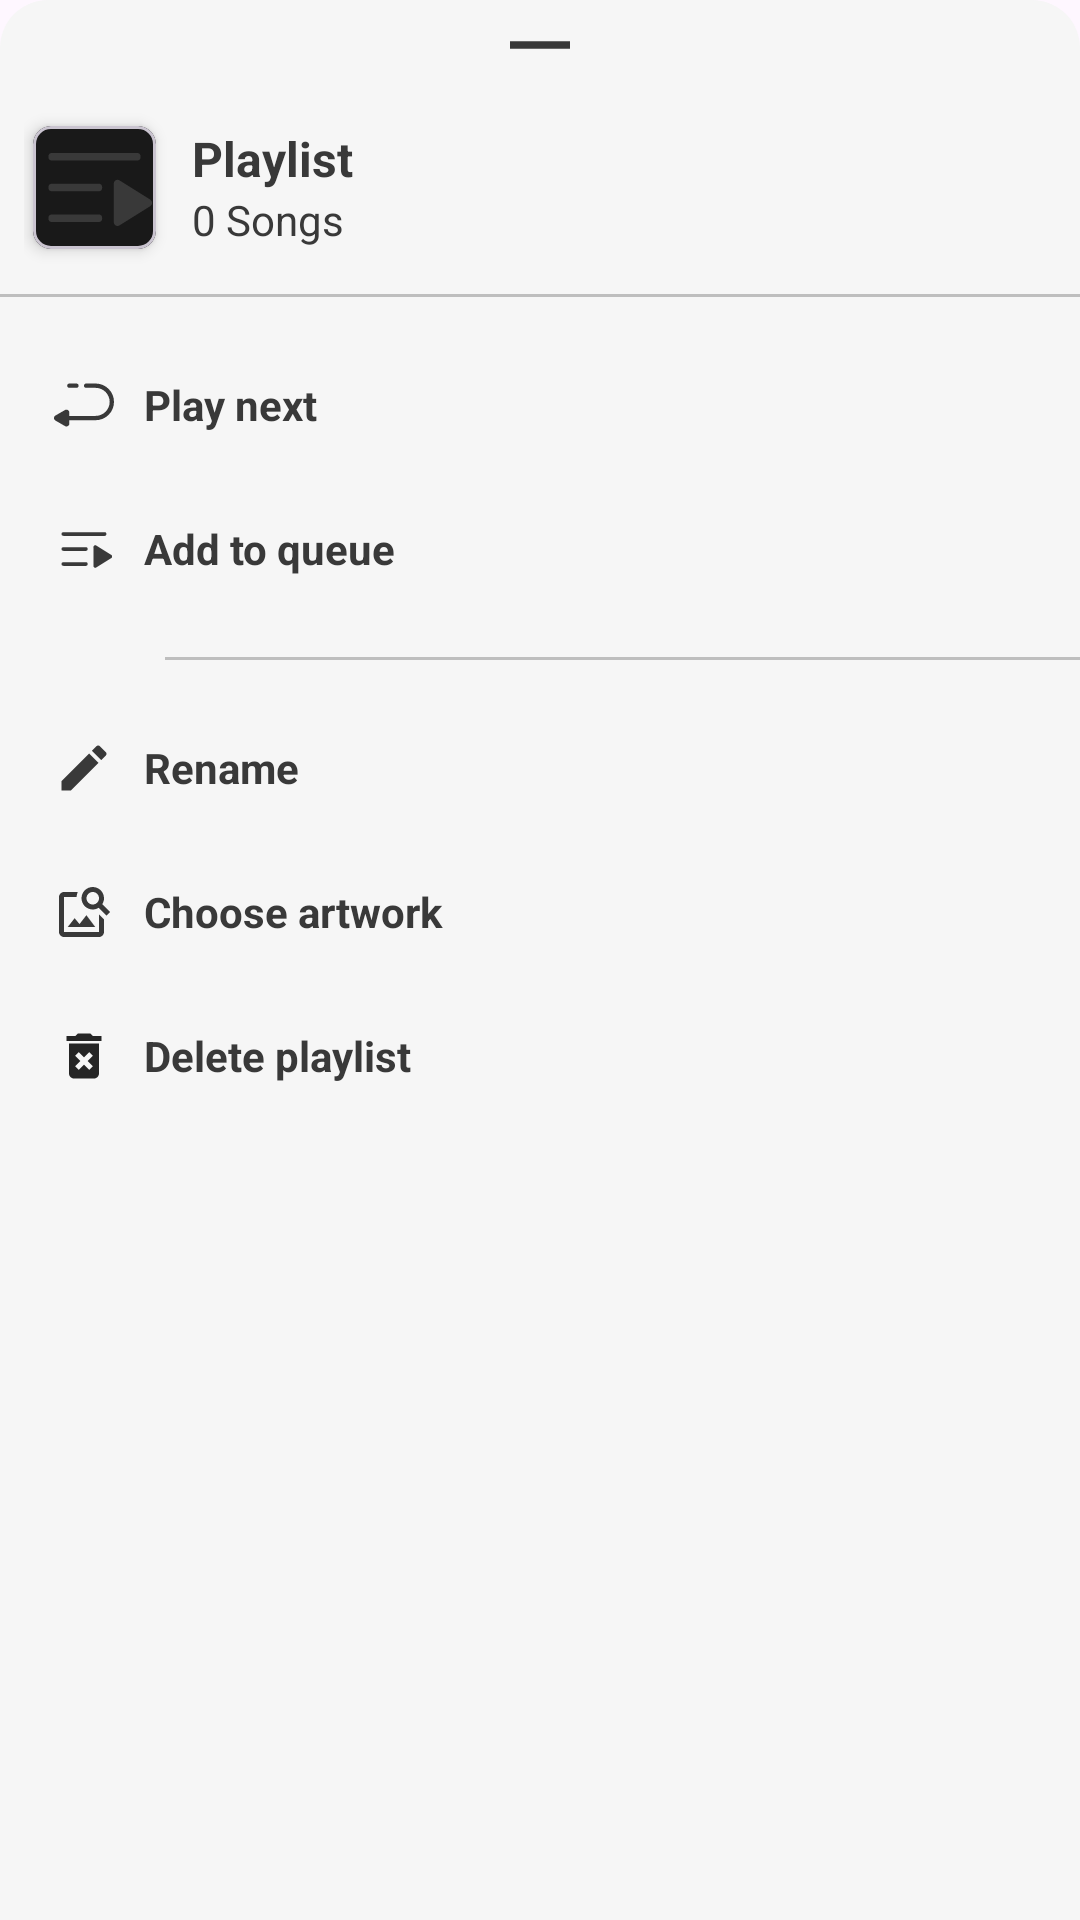

Reconstruct the res/layout file that produces this screen, plus the resources it refers to.
<!-- AndroidManifest.xml: application theme Theme.AtomykPlay -->
<!-- res/layout/playlist_option_sheet.xml -->
<?xml version="1.0" encoding="utf-8"?>
<LinearLayout xmlns:android="http://schemas.android.com/apk/res/android"
    xmlns:app="http://schemas.android.com/apk/res-auto"
    xmlns:tools="http://schemas.android.com/tools"
    android:id="@+id/pl_option_bottom_sheet"
    android:layout_width="match_parent"
    android:layout_height="match_parent"
    android:background="@drawable/rounded_bottom_sheet"
    android:clickable="true"
    android:focusable="true"
    android:orientation="vertical"
    app:layout_behavior="com.google.android.material.bottomsheet.BottomSheetBehavior"
    tools:ignore="UnusedAttribute">

    <ImageView
        android:layout_width="match_parent"
        android:layout_height="wrap_content"
        android:contentDescription="@string/empty"
        android:elevation="4dp"
        android:src="@drawable/ic_horizontal_rule" />

    <RelativeLayout
        android:layout_width="match_parent"
        android:layout_height="68dp">

        <androidx.constraintlayout.widget.ConstraintLayout
            android:layout_width="match_parent"
            android:layout_height="65dp"
            android:layout_alignParentTop="true"
            android:paddingHorizontal="8dp"
            app:layout_constraintStart_toStartOf="parent"
            app:layout_constraintTop_toTopOf="parent">

            <com.google.android.material.card.MaterialCardView
                android:id="@+id/materialCardView1"
                android:layout_width="41dp"
                android:layout_height="41dp"
                android:layout_margin="3dp"
                app:cardBackgroundColor="@color/cover_black"
                app:cardCornerRadius="6dp"
                app:cardElevation="3dp"
                app:layout_constraintBottom_toBottomOf="parent"
                app:layout_constraintStart_toStartOf="parent"
                app:layout_constraintTop_toTopOf="parent">

                <ImageView
                    android:id="@+id/playlist_cover_option"
                    android:layout_width="match_parent"
                    android:layout_height="match_parent"
                    android:contentDescription="@string/empty"
                    android:scaleType="centerCrop"
                    android:src="@drawable/ic_music_list" />

            </com.google.android.material.card.MaterialCardView>

            <LinearLayout
                android:layout_width="0dp"
                android:layout_height="match_parent"
                android:layout_marginStart="12dp"
                android:gravity="center_vertical"
                android:orientation="vertical"
                app:layout_constraintBottom_toBottomOf="parent"
                app:layout_constraintEnd_toEndOf="parent"
                app:layout_constraintStart_toEndOf="@+id/materialCardView1"
                app:layout_constraintTop_toTopOf="parent">

                <TextView
                    android:id="@+id/playlist_name_option"
                    android:layout_width="match_parent"
                    android:layout_height="wrap_content"
                    android:ellipsize="marquee"
                    android:marqueeRepeatLimit="marquee_forever"
                    android:singleLine="true"
                    android:text="@string/playList"
                    android:textColor="@color/text_color"
                    android:textSize="@dimen/d_16sp"
                    android:textStyle="bold" />

                <TextView
                    android:id="@+id/playlist_count_name_option"
                    android:layout_width="match_parent"
                    android:layout_height="wrap_content"
                    android:ellipsize="marquee"
                    android:marqueeRepeatLimit="marquee_forever"
                    android:singleLine="true"
                    android:text="@string/song0"
                    android:textColor="@color/text_color"
                    android:textSize="@dimen/d_14sp" />


            </LinearLayout>
        </androidx.constraintlayout.widget.ConstraintLayout>

    </RelativeLayout>

    <ScrollView
        android:layout_width="match_parent"
        android:layout_height="match_parent">

        <LinearLayout
            android:layout_width="match_parent"
            android:layout_height="wrap_content"
            android:orientation="vertical">

            <View
                android:layout_width="match_parent"
                android:layout_height="1dp"
                android:layout_marginBottom="12dp"
                android:background="#797E7E7E" />

            <LinearLayout
                android:id="@+id/add_play_next_pl_option"
                android:layout_width="match_parent"
                android:layout_height="wrap_content"
                android:clickable="true"
                android:focusable="true"
                android:foreground="?android:selectableItemBackground"
                android:orientation="horizontal"
                android:paddingHorizontal="8dp"
                android:paddingVertical="4dp">

                <ImageView
                    android:layout_width="@dimen/option_icon_mea"
                    android:layout_height="@dimen/option_icon_mea"
                    android:layout_margin="10dp"
                    android:src="@drawable/ic_add_next" />

                <TextView
                    android:layout_width="match_parent"
                    android:layout_height="match_parent"
                    android:gravity="center_vertical"
                    android:text="@string/play_next"
                    android:textColor="@color/text_color"
                    android:textSize="@dimen/d_14sp"
                    android:textStyle="bold" />
            </LinearLayout>

            <LinearLayout
                android:id="@+id/add_to_queue_pl_option"
                android:layout_width="match_parent"
                android:layout_height="wrap_content"
                android:clickable="true"
                android:focusable="true"
                android:foreground="?android:selectableItemBackground"
                android:orientation="horizontal"
                android:paddingHorizontal="8dp"
                android:paddingVertical="4dp">

                <ImageView
                    android:layout_width="@dimen/option_icon_mea"
                    android:layout_height="@dimen/option_icon_mea"
                    android:layout_margin="10dp"
                    android:src="@drawable/ic_queue" />

                <TextView
                    android:layout_width="match_parent"
                    android:layout_height="match_parent"
                    android:gravity="center_vertical"
                    android:text="@string/add_queue"
                    android:textColor="@color/text_color"
                    android:textSize="@dimen/d_14sp"
                    android:textStyle="bold" />
            </LinearLayout>

            <View
                android:layout_width="match_parent"
                android:layout_height="1dp"
                android:layout_marginVertical="12dp"
                android:layout_marginStart="55dp"
                android:background="#797E7E7E" />


            <LinearLayout
                android:id="@+id/rename_pl_option"
                android:layout_width="match_parent"
                android:layout_height="wrap_content"
                android:clickable="true"
                android:focusable="true"
                android:foreground="?android:selectableItemBackground"
                android:orientation="horizontal"
                android:paddingHorizontal="8dp"
                android:paddingVertical="4dp">

                <ImageView
                    android:layout_width="@dimen/option_icon_mea"
                    android:layout_height="@dimen/option_icon_mea"
                    android:layout_margin="10dp"
                    android:src="@drawable/ic_tag_edit" />

                <TextView
                    android:layout_width="match_parent"
                    android:layout_height="match_parent"
                    android:gravity="center_vertical"
                    android:text="@string/rename"
                    android:textColor="@color/text_color"
                    android:textSize="@dimen/d_14sp"
                    android:textStyle="bold" />
            </LinearLayout>

            <LinearLayout
                android:id="@+id/choose_cover_option"
                android:layout_width="match_parent"
                android:layout_height="wrap_content"
                android:clickable="true"
                android:focusable="true"
                android:foreground="?android:selectableItemBackground"
                android:orientation="horizontal"
                android:paddingHorizontal="8dp"
                android:paddingVertical="4dp">

                <ImageView
                    android:layout_width="@dimen/option_icon_mea"
                    android:layout_height="@dimen/option_icon_mea"
                    android:layout_margin="10dp"
                    android:src="@drawable/ic_choose_artwork" />

                <TextView
                    android:layout_width="match_parent"
                    android:layout_height="match_parent"
                    android:gravity="center_vertical"
                    android:text="@string/choose_pl_cover"
                    android:textColor="@color/text_color"
                    android:textSize="@dimen/d_14sp"
                    android:textStyle="bold" />
            </LinearLayout>

            <LinearLayout
                android:id="@+id/delete_pl_option"
                android:layout_width="match_parent"
                android:layout_height="wrap_content"
                android:clickable="true"
                android:focusable="true"
                android:foreground="?android:selectableItemBackground"
                android:orientation="horizontal"
                android:paddingHorizontal="8dp"
                android:paddingVertical="4dp">

                <ImageView
                    android:layout_width="@dimen/option_icon_mea"
                    android:layout_height="@dimen/option_icon_mea"
                    android:layout_margin="10dp"
                    android:src="@drawable/ic_delete" />

                <TextView
                    android:layout_width="match_parent"
                    android:layout_height="match_parent"
                    android:gravity="center_vertical"
                    android:text="@string/delete_pl"
                    android:textColor="@color/text_color"
                    android:textSize="@dimen/d_14sp"
                    android:textStyle="bold" />

            </LinearLayout>
        </LinearLayout>
    </ScrollView>

</LinearLayout>
<!-- resources referenced by this layout -->
<resources>
  <color name="cover_black">#191919</color>
  <color name="text_color">#393939</color>
  <dimen name="d_14sp">14sp</dimen>
  <dimen name="d_16sp">16sp</dimen>
  <dimen name="option_icon_mea">20dp</dimen>
  <!-- drawable ic_delete (drawable) -->
  <vector xmlns:android="http://schemas.android.com/apk/res/android"
      android:width="30dp"
      android:height="30dp"
      android:tint="@color/soft_black"
      android:viewportWidth="24"
      android:viewportHeight="24">
      <path
          android:fillColor="@android:color/white"
          android:pathData="M6,19c0,1.1 0.9,2 2,2h8c1.1,0 2,-0.9 2,-2L18,7L6,7v12zM8.46,11.88l1.41,-1.41L12,12.59l2.12,-2.12 1.41,1.41L13.41,14l2.12,2.12 -1.41,1.41L12,15.41l-2.12,2.12 -1.41,-1.41L10.59,14l-2.13,-2.12zM15.5,4l-1,-1h-5l-1,1L5,4v2h14L19,4z" />
  </vector>
  <!-- drawable ic_horizontal_rule (drawable) -->
  <vector xmlns:android="http://schemas.android.com/apk/res/android"
      android:width="30dp"
      android:height="30dp"
      android:tint="@color/icons_bg"
      android:viewportWidth="24"
      android:viewportHeight="24">
      <path
          android:fillColor="@android:color/white"
          android:fillType="evenOdd"
          android:pathData="M4,11h16v2h-16z" />
  </vector>
  <!-- drawable ic_music_list (drawable) -->
  <vector xmlns:android="http://schemas.android.com/apk/res/android"
      android:width="24dp"
      android:height="24dp"
      android:viewportWidth="256"
      android:viewportHeight="256">
      <path
          android:fillColor="@color/icons_bg"
          android:pathData="M144,192a8,8 0,0 1,-8 8L40,200a8,8 0,0 1,0 -16h96A8,8 0,0 1,144 192ZM40,72L216,72a8,8 0,0 0,0 -16L40,56a8,8 0,0 0,0 16ZM136,120L40,120a8,8 0,0 0,0 16h96a8,8 0,0 0,0 -16ZM244.24,153.22 L180.24,113.22A8,8 0,0 0,168 120v80a8,8 0,0 0,12.24 6.78l64,-40a8,8 0,0 0,0 -13.57Z" />
  </vector>
  <!-- drawable ic_queue (drawable) -->
  <vector xmlns:android="http://schemas.android.com/apk/res/android"
      android:width="30dp"
      android:height="30dp"
      android:viewportWidth="256"
      android:viewportHeight="256">
      <path
          android:fillColor="@color/icons_bg"
          android:pathData="M144,192a8,8 0,0 1,-8 8L40,200a8,8 0,0 1,0 -16h96A8,8 0,0 1,144 192ZM40,72L216,72a8,8 0,0 0,0 -16L40,56a8,8 0,0 0,0 16ZM136,120L40,120a8,8 0,0 0,0 16h96a8,8 0,0 0,0 -16ZM244.24,153.22 L180.24,113.22A8,8 0,0 0,168 120v80a8,8 0,0 0,12.24 6.78l64,-40a8,8 0,0 0,0 -13.57Z" />
  </vector>
  <!-- drawable ic_tag_edit (drawable) -->
  <vector android:height="24dp" android:tint="@color/icons_bg"
      android:viewportHeight="24" android:viewportWidth="24"
      android:width="24dp" xmlns:android="http://schemas.android.com/apk/res/android">
      <path android:fillColor="@android:color/white" android:pathData="M3,17.25V21h3.75L17.81,9.94l-3.75,-3.75L3,17.25zM20.71,7.04c0.39,-0.39 0.39,-1.02 0,-1.41l-2.34,-2.34c-0.39,-0.39 -1.02,-0.39 -1.41,0l-1.83,1.83 3.75,3.75 1.83,-1.83z"/>
  </vector>
  <!-- drawable rounded_bottom_sheet (drawable) -->
  <?xml version="1.0" encoding="utf-8"?>
  <shape xmlns:android="http://schemas.android.com/apk/res/android"
      android:shape="rectangle">
  
      <solid android:color="@color/player_bg" />
      <corners
          android:topLeftRadius="16dp"
          android:topRightRadius="16dp" />
  
  </shape>
  <string name="add_queue">Add to queue</string>
  <string name="choose_pl_cover">Choose artwork</string>
  <string name="delete_pl">Delete playlist</string>
  <string name="empty">empty</string>
  <string name="playList">Playlist</string>
  <string name="play_next">Play next</string>
  <string name="rename">Rename</string>
  <string name="song0">0 Songs</string>
  <color name="icons_bg">#393939</color>
  <color name="soft_black">#252525</color>
  <color name="player_bg">#F6F6F6</color>
  <color name="accent_color_bg">#2D76CF</color>
  <color name="primary_bg">#F6F3F3</color>
  <color name="tertiary_bg">#EAEAEA</color>
</resources>
